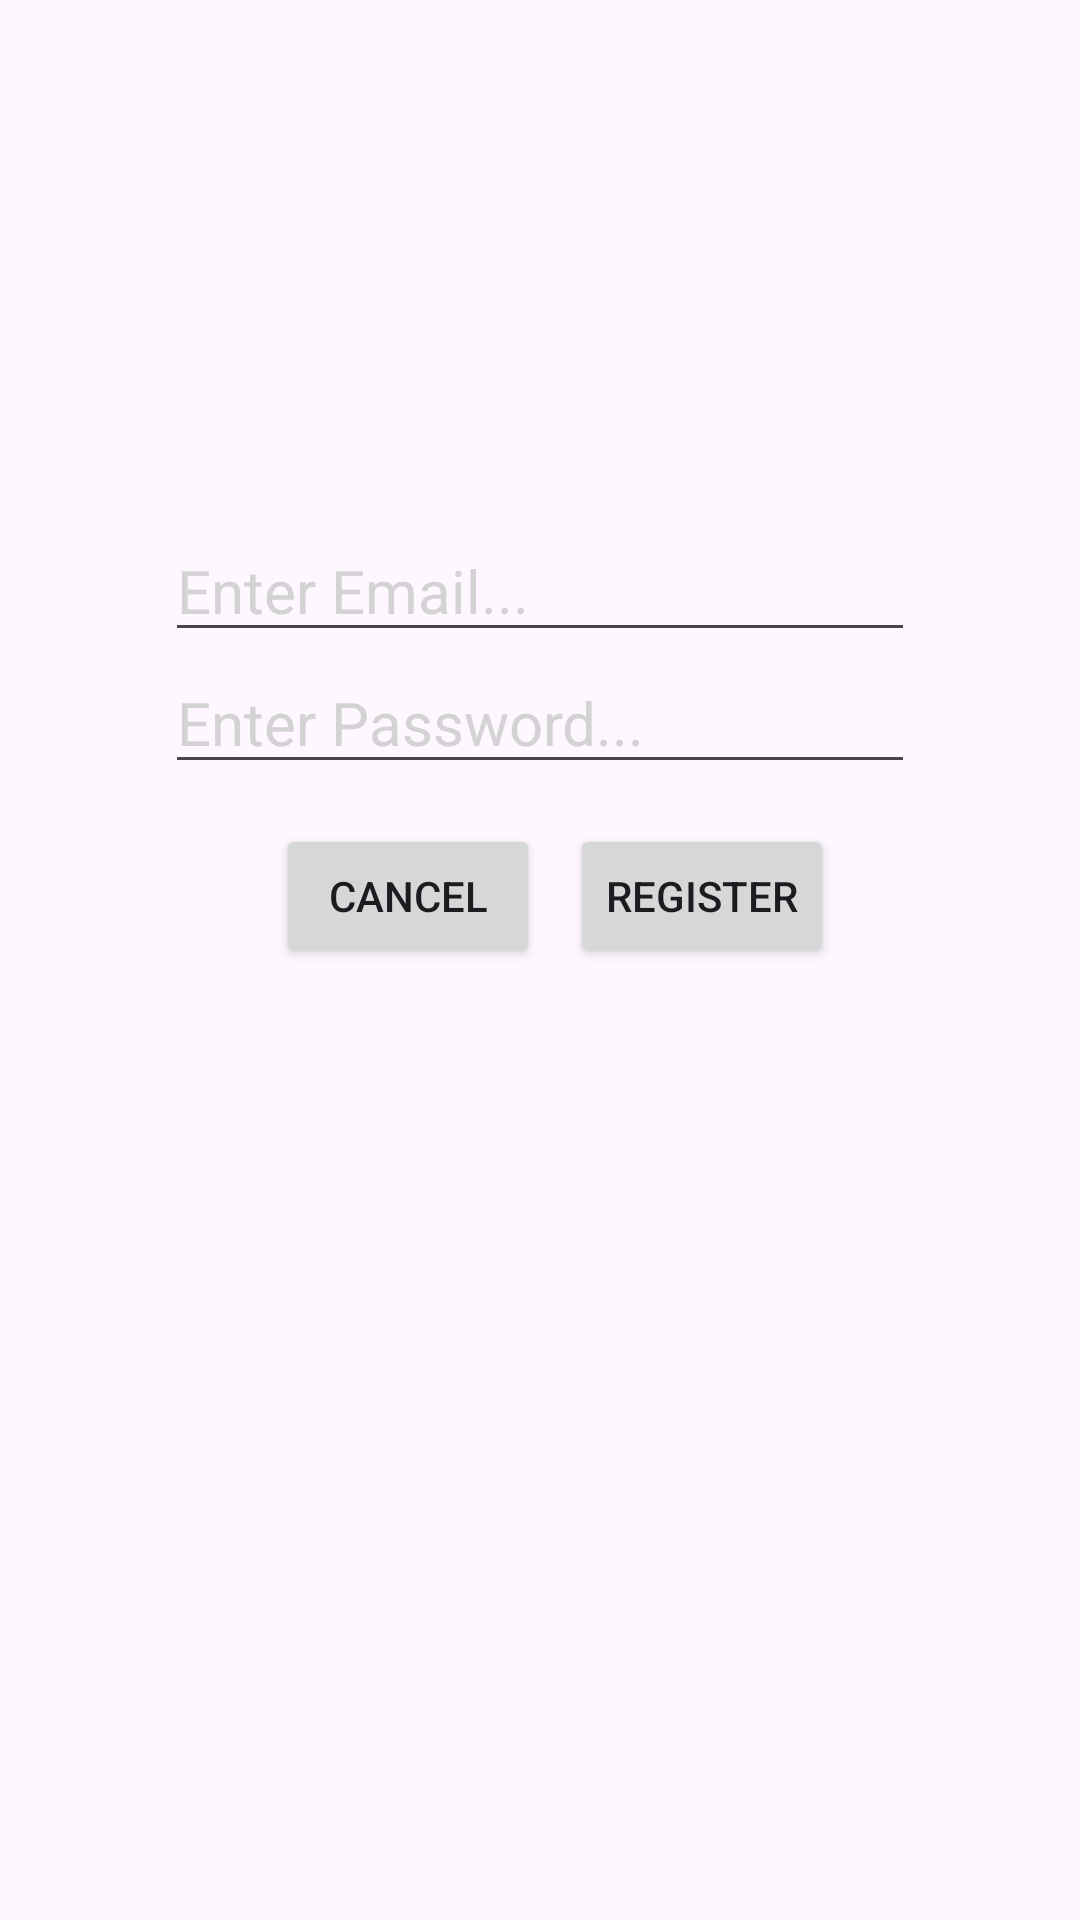

The Android layout XML behind this screen, and the referenced resources:
<!-- AndroidManifest.xml: application theme Theme.P3210_A2 -->
<!-- res/layout/activity_register.xml -->
<?xml version="1.0" encoding="utf-8"?>
<androidx.constraintlayout.widget.ConstraintLayout xmlns:android="http://schemas.android.com/apk/res/android"
    xmlns:app="http://schemas.android.com/apk/res-auto"
    xmlns:tools="http://schemas.android.com/tools"
    android:id="@+id/main"
    android:layout_width="match_parent"
    android:layout_height="match_parent"
    tools:context=".view.Register">

    <LinearLayout
        android:id="@+id/linearLayout1"
        android:layout_width="match_parent"
        android:layout_height="500dp"
        android:gravity="center"
        android:orientation="vertical"
        android:layout_marginTop="20dp"
        app:layout_constraintEnd_toEndOf="parent"
        app:layout_constraintStart_toStartOf="parent"
        app:layout_constraintTop_toTopOf="parent">


        <EditText
            android:id="@+id/emailEditText"
            android:layout_width="250dp"
            android:layout_height="wrap_content"
            android:hint="Enter Email..."
            android:text=""
            android:textColor="@color/black"
            android:textColorHint="#D3D3D3"
            android:textSize="20sp" />
        <EditText
            android:id="@+id/passwordEditText"
            android:layout_width="250dp"
            android:layout_height="wrap_content"
            android:hint="Enter Password..."
            android:text=""
            android:inputType="textPassword"
            android:textColor="@color/black"
            android:textColorHint="#D3D3D3"
            android:textSize="20sp" />

        <LinearLayout
            android:layout_width="match_parent"
            android:layout_height="55dp"
            android:gravity="center"
            android:orientation="horizontal"
            android:layout_marginTop="10dp"
            android:layout_marginBottom="40dp"
            app:layout_constraintEnd_toEndOf="parent"
            app:layout_constraintHorizontal_bias="0.498"
            app:layout_constraintStart_toStartOf="parent"
            app:layout_constraintTop_toBottomOf="@+id/textViewPlot"
            >

            <Button
                android:id="@+id/cancelBtn"
                android:layout_width="wrap_content"
                android:layout_height="wrap_content"
                android:layout_gravity="center"
                android:text="Cancel"
                android:layout_marginHorizontal="10dp"
                />

            <Button
                android:id="@+id/registerButton"
                android:layout_width="wrap_content"
                android:layout_height="wrap_content"
                android:layout_gravity="center"
                android:text="Register" />

        </LinearLayout>

    </LinearLayout>

</androidx.constraintlayout.widget.ConstraintLayout>
<!-- resources referenced by this layout -->
<resources>
  <style name="Theme.P3210_A2" parent="Base.Theme.P3210_A2" />
  <style name="Base.Theme.P3210_A2" parent="Theme.Material3.DayNight.NoActionBar">
          
          
      </style>
  <!-- not gathered from this repository: default colours our renderer supplied (Android Studio template values) -->
  <color name="black">#FF000000</color>
</resources>
